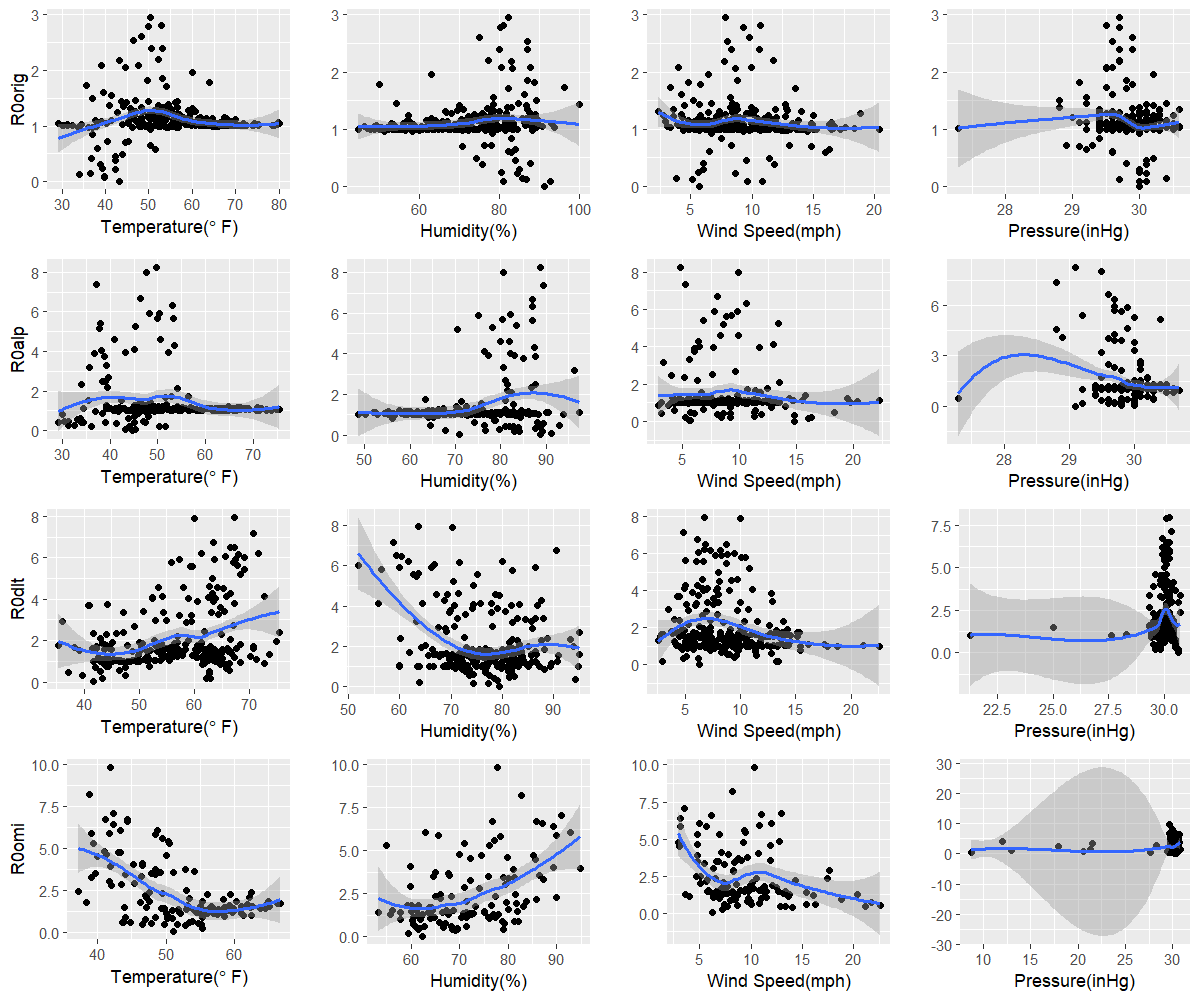

Values plotted in this chart, from the file beside it:
orig, 43.2, 91.2, 5.7, 30
alp, 44.6, 70.9, 14.8, 29.1
dlt, 41.7, 79.4, 6.3, 30.6
omi, 51.1, 62.3, 6.2, 30.4
